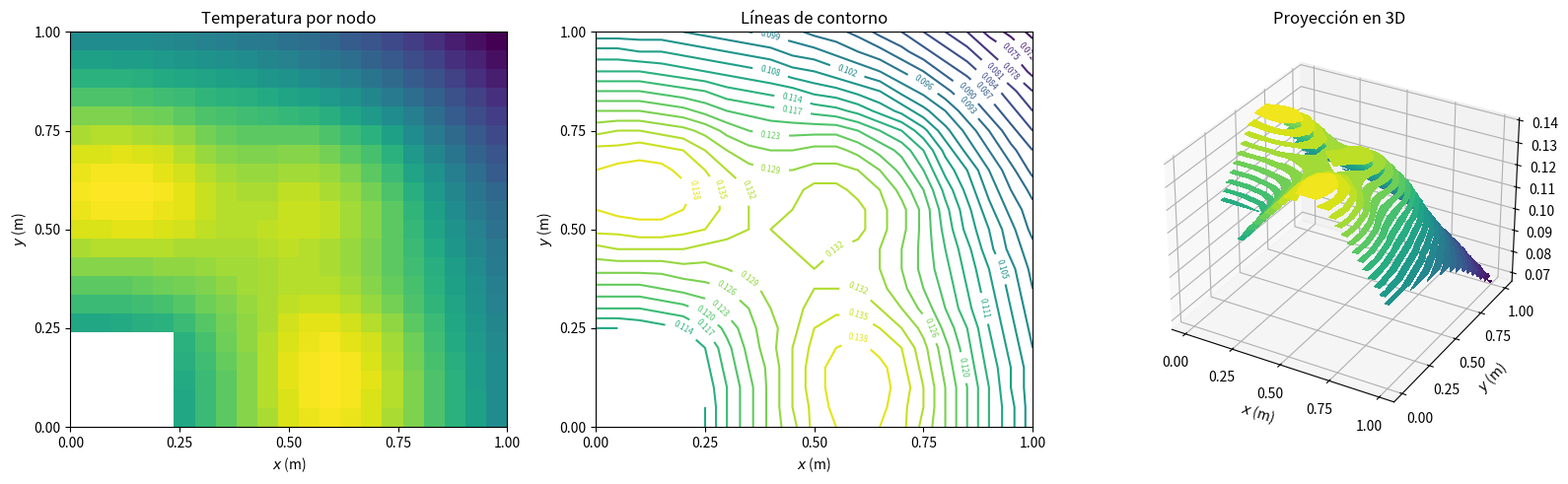

Python code for this plot:
from sympy import linear_eq_to_matrix, MatrixSymbol, Eq, solve_linear_system
from sympy import *
import numpy as np
import matplotlib.pyplot as plt
from mpl_toolkits.mplot3d import Axes3D
from matplotlib import cm

delta = 0.05 # espaciamiento entre nodos

h_l = 0. # frontera aislada
h = 1.*delta # frontera externa
h_f = 1.*delta # frontera interna

q = 1.*(delta**2) # generación de calor

n = int(1/delta) + 1 # numero de nodos
t = symarray('t',(n,n)) # nodos
equations = [] # array de ecuaciones
counter = 0 # conteo para verificación

for i in range(0,n):
	for j in range(0,n):
		# Fronteras
		if j == 0: # frontera vertical izq
			if i == 0: # punto superior
				equations.append(Eq(t[i+1,j] + t[i,j+1] - (t[i,j]*(2+h+h_l)),0))
				counter+=1

			elif i*delta > 0.75: # punto inferior
				equations.append(Eq(t[i,j],0))
				counter+=1

			elif i*delta == 0.75: # frontera interna
				equations.append(Eq(t[i-1,j] + t[i,j+1] - (t[i,j]*(2+h_l+h_f)),0))
				counter+=1

			else: # demas
				equations.append(Eq(2*t[i,j+1] + t[i+1,j] + t[i-1,j] - 2*t[i,j]*(2+h_l),0))
				counter+=1

		if j == n-1: # frontera vertical der
			if i == 0: # punto superior
				equations.append(Eq(t[i+1,j] + t[i,j-1] - (2*t[i,j]*(1+h)),0))
				counter+=1

			elif i == n-1: # punto inferior
				equations.append(Eq(t[i-1,j] + t[i,j-1] - (t[i,j]*(2+h+h_l)),0))
				counter+=1

			else: # demas
				equations.append(Eq(2*t[i,j-1] + t[i+1,j] + t[i-1,j] - 2*t[i,j]*(2+h),0))
				counter+=1

		if i == 0: # frontera horizontal sup
			if j > 0 and j < n-1: # demas
				equations.append(Eq(2*t[i+1,j] + t[i,j-1] + t[i,j+1] - 2*t[i,j]*(2+h),0))
				counter+=1

		if i == n-1: # frontera horizontal inf
			if j*delta < 0.25 and j*delta > 0: # puntos en el fluido
				equations.append(Eq(t[i,j],0))
				counter+=1

			elif j*delta == 0.25: # frontera interna
				equations.append(Eq(t[i-1,j] + t[i,j+1] - (t[i,j]*(2+h_l+h_f)),0))
				counter+=1

			elif j*delta > 0.25 and j < n-1: # demas
				equations.append(Eq(2*t[i-1,j] + t[i,j-1] + t[i,j+1] - 2*t[i,j]*(2+h_l),0))
				counter+=1

		#Frontera rara
		if i*delta == 0.75 and j > 0 and j*delta < 0.25:
			equations.append(Eq(2*t[i-1,j] + t[i,j-1] + t[i,j+1] - 2*t[i,j]*(2+h_f),0))
			counter+=1

		if j*delta == 0.25 and i < n-1 and i*delta > 0.75:
			equations.append(Eq(2*t[i,j+1] + t[i+1,j] + t[i-1,j] - (2*t[i,j]*(2+h_f)),0))
			counter+=1

		if i*delta == 0.75 and j*delta == 0.25:
			equations.append(Eq(2*t[i-1,j] + 2*t[i,j+1] + t[i,j-1] + t[i+1,j] - (2*t[i,j]*(3+h_f)),0))
			counter+=1


		# Nodos internos
		if i > 0 and i*delta < 0.75 and j > 0 and j*delta <= 0.25: 
			if i*delta < 0.25 or i*delta > 0.5:
				equations.append(Eq(t[i+1,j] + t[i-1,j] + t[i,j+1] + t[i,j-1] - 4*t[i,j],0))
				counter+=1

			else:
				equations.append(Eq(t[i+1,j] + t[i-1,j] + t[i,j+1] + t[i,j-1] - 4*t[i,j],-q))
				counter+=1

		if i < n-1 and i*delta >= 0.75 and j < n-1 and j*delta > 0.25:
			if j*delta < 0.5 or j*delta > 0.75:
				equations.append(Eq(t[i+1,j] + t[i-1,j] + t[i,j+1] + t[i,j-1] - 4*t[i,j],0))
				counter+=1

			else:
				equations.append(Eq(t[i+1,j] + t[i-1,j] + t[i,j+1] + t[i,j-1] - 4*t[i,j],-q))
				counter+=1

		if i > 0 and i*delta < 0.75 and j*delta > 0.25 and j < n-1:
			if i*delta < 0.25 or i*delta > 0.5 or j*delta < 0.5 or j*delta > 0.75:
				equations.append(Eq(t[i+1,j] + t[i-1,j] + t[i,j+1] + t[i,j-1] - 4*t[i,j],0))
				counter+=1
			else:
				equations.append(Eq(t[i+1,j] + t[i-1,j] + t[i,j+1] + t[i,j-1] - 4*t[i,j],-q))
				counter+=1

		if i*delta > 0.75 and i < n-1 and j*delta < 0.25 and j > 0:
			equations.append(Eq(t[i,j],0))
			counter+=1

variables = []
for i in range(0,n):
	for j in range(0,n):
		variables.append(t[i,j])

a, b = linear_eq_to_matrix(equations, variables)

a = np.array(a).astype(np.float64)
b = np.array(b).astype(np.float64)

t = np.around(np.linalg.solve(a,b), decimals = 3)
t = np.ma.masked_where(t == 0, t)
x = np.linspace(0,1,n)
y = np.linspace(1,0,n)
x,y = np.meshgrid(x,y)

fig = plt.figure(figsize = (16,5))
ax1 = fig.add_subplot(1,3,1)
ax1.imshow(t.reshape(n,n), cmap = cm.viridis, extent = [0,1,0,1], aspect = 'auto')
ax1.set_xticks([0,0.25,0.5,0.75,1])
ax1.set_yticks([0,0.25,0.5,0.75,1])
ax1.set_title('Temperatura por nodo')
ax1.set_xlabel('$x$ (m)')
ax1.set_ylabel('$y$ (m)')

ax2 = fig.add_subplot(1,3,2)
CS = ax2.contour(x, y, t.reshape(n,n), 25)
ax2.clabel(CS, inline=1, fontsize=6)
ax2.set_xticks([0,0.25,0.5,0.75,1])
ax2.set_yticks([0,0.25,0.5,0.75,1])
ax2.set_title('Líneas de contorno')
ax2.set_xlabel('$x$ (m)')
ax2.set_ylabel('$y$ (m)')

ax3 = fig.add_subplot(1,3,3, projection='3d', aspect = 'auto')
surf = ax3.contourf(x, y, t.reshape(n,n), levels = 25, cmap=cm.viridis)
ax3.set_xticks([0,0.25,0.5,0.75,1])
ax3.set_yticks([0,0.25,0.5,0.75,1])
ax3.set_title('Proyección en 3D')
ax3.set_xlabel('$x$ (m)')
ax3.set_ylabel('$y$ (m)')

plt.tight_layout()
plt.show()
